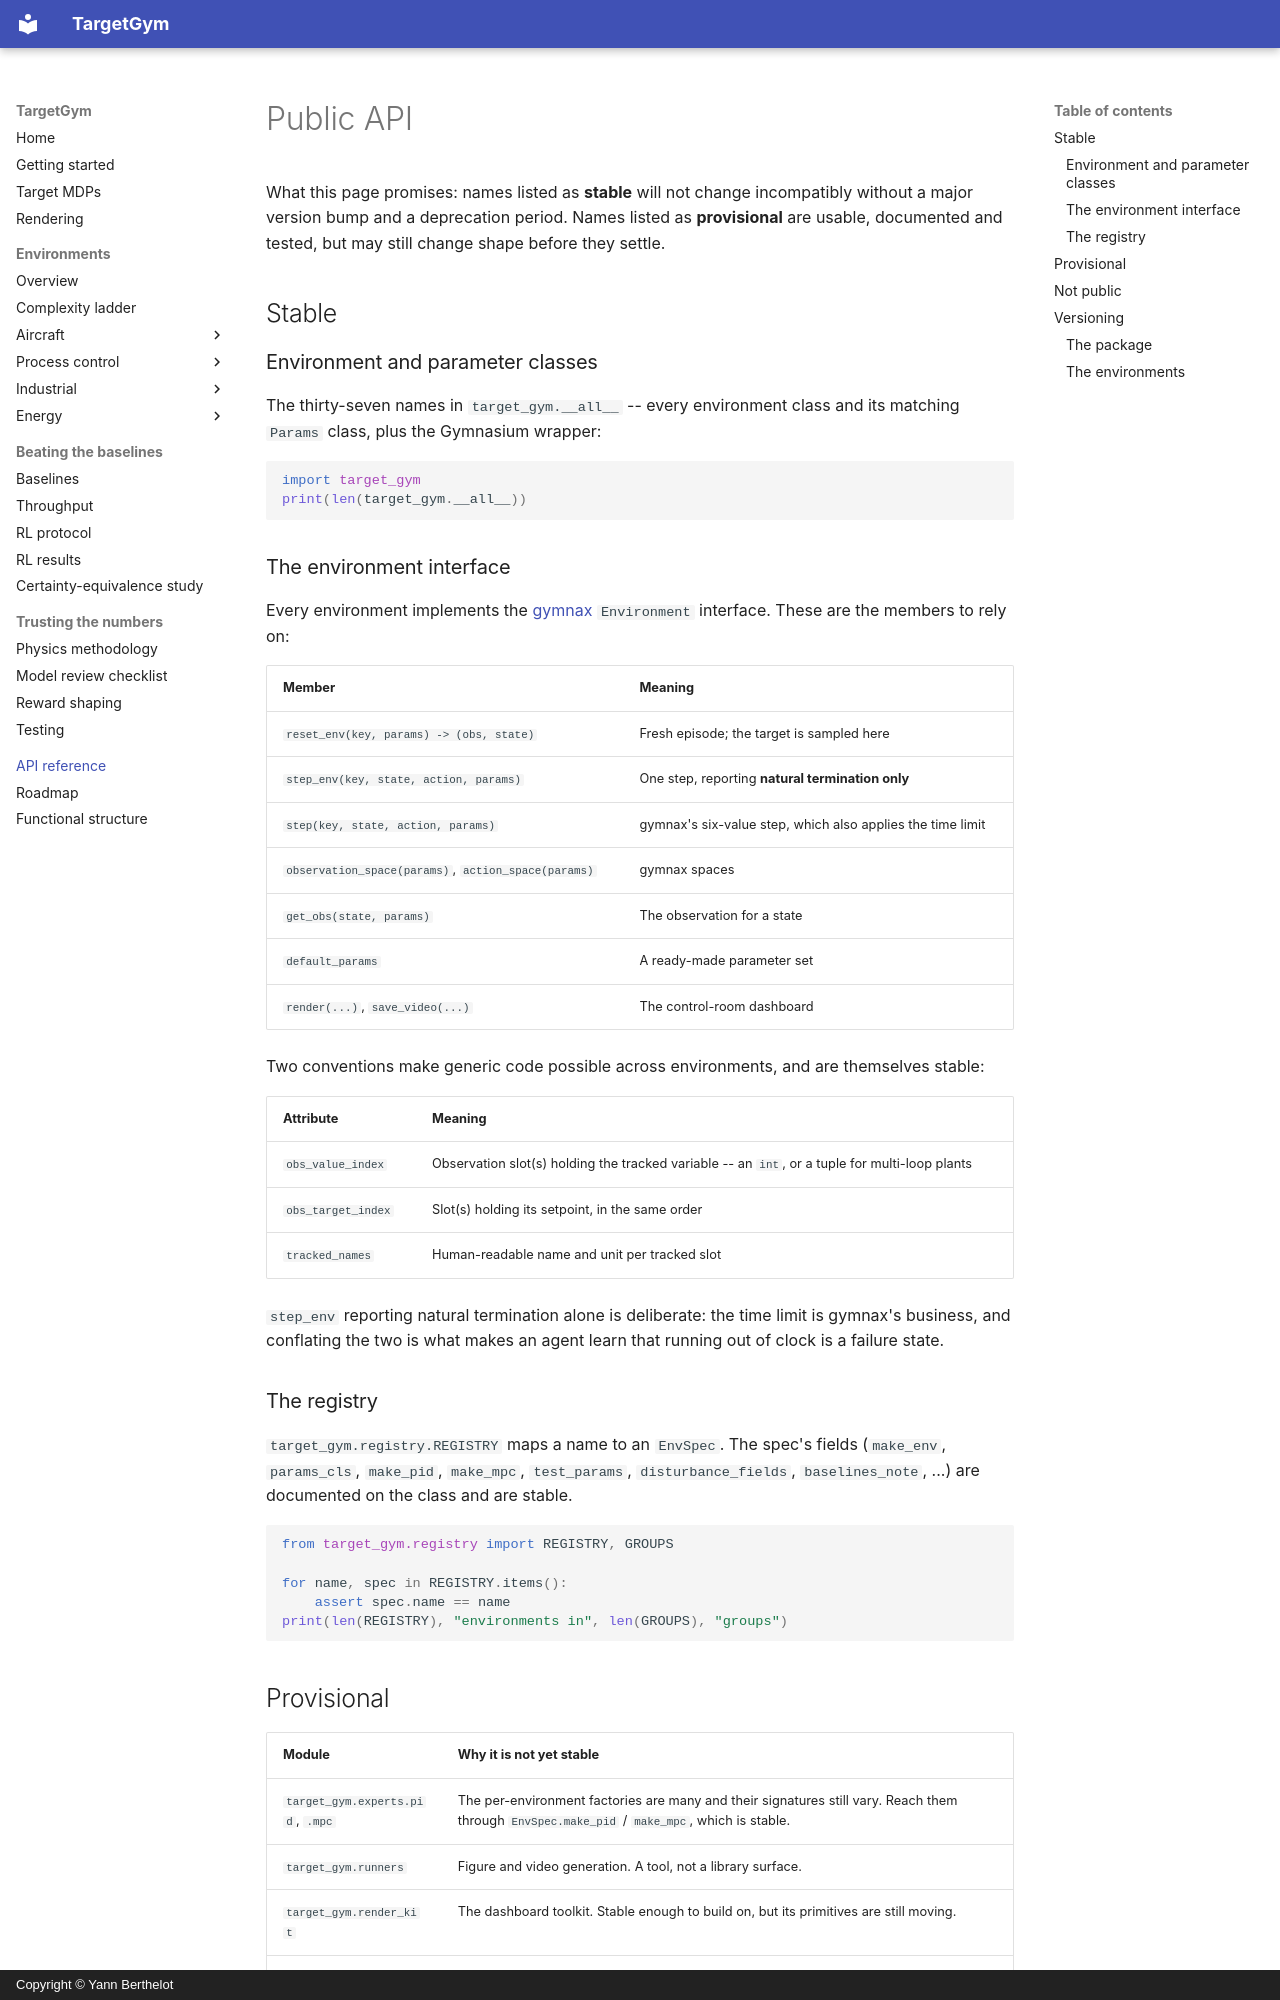

repository: YannBerthelot/PlaneEnv · page: api/index.html · generator: mkdocs · copyright: Copyright © Yann Berthelot

# Public API

What this page promises: names listed as **stable** will not change
incompatibly without a major version bump and a deprecation period. Names
listed as **provisional** are usable, documented and tested, but may still
change shape before they settle.

## Stable

### Environment and parameter classes

The thirty-seven names in `target_gym.__all__` -- every environment class and
its matching `Params` class, plus the Gymnasium wrapper:

```python
import target_gym
print(len(target_gym.__all__))
```

### The environment interface

Every environment implements the [gymnax](https://github.com/RobertTLange/gymnax)
`Environment` interface. These are the members to rely on:

| Member | Meaning |
|---|---|
| `reset_env(key, params) -> (obs, state)` | Fresh episode; the target is sampled here |
| `step_env(key, state, action, params)` | One step, reporting **natural termination only** |
| `step(key, state, action, params)` | gymnax's six-value step, which also applies the time limit |
| `observation_space(params)`, `action_space(params)` | gymnax spaces |
| `get_obs(state, params)` | The observation for a state |
| `default_params` | A ready-made parameter set |
| `render(...)`, `save_video(...)` | The control-room dashboard |

Two conventions make generic code possible across environments, and are
themselves stable:

| Attribute | Meaning |
|---|---|
| `obs_value_index` | Observation slot(s) holding the tracked variable -- an `int`, or a tuple for multi-loop plants |
| `obs_target_index` | Slot(s) holding its setpoint, in the same order |
| `tracked_names` | Human-readable name and unit per tracked slot |

`step_env` reporting natural termination alone is deliberate: the time limit is
gymnax's business, and conflating the two is what makes an agent learn that
running out of clock is a failure state.

### The registry

`target_gym.registry.REGISTRY` maps a name to an `EnvSpec`. The spec's fields
(`make_env`, `params_cls`, `make_pid`, `make_mpc`, `test_params`,
`disturbance_fields`, `baselines_note`, ...) are documented on the class and
are stable.

```python
from target_gym.registry import REGISTRY, GROUPS

for name, spec in REGISTRY.items():
    assert spec.name == name
print(len(REGISTRY), "environments in", len(GROUPS), "groups")
```

## Provisional

| Module | Why it is not yet stable |
|---|---|
| `target_gym.experts.pid`, `.mpc` | The per-environment factories are many and their signatures still vary. Reach them through `EnvSpec.make_pid` / `make_mpc`, which is stable. |
| `target_gym.runners` | Figure and video generation. A tool, not a library surface. |
| `target_gym.render_kit` | The dashboard toolkit. Stable enough to build on, but its primitives are still moving. |
| `target_gym.utils` | A grab-bag; parts of it will move or go. |
